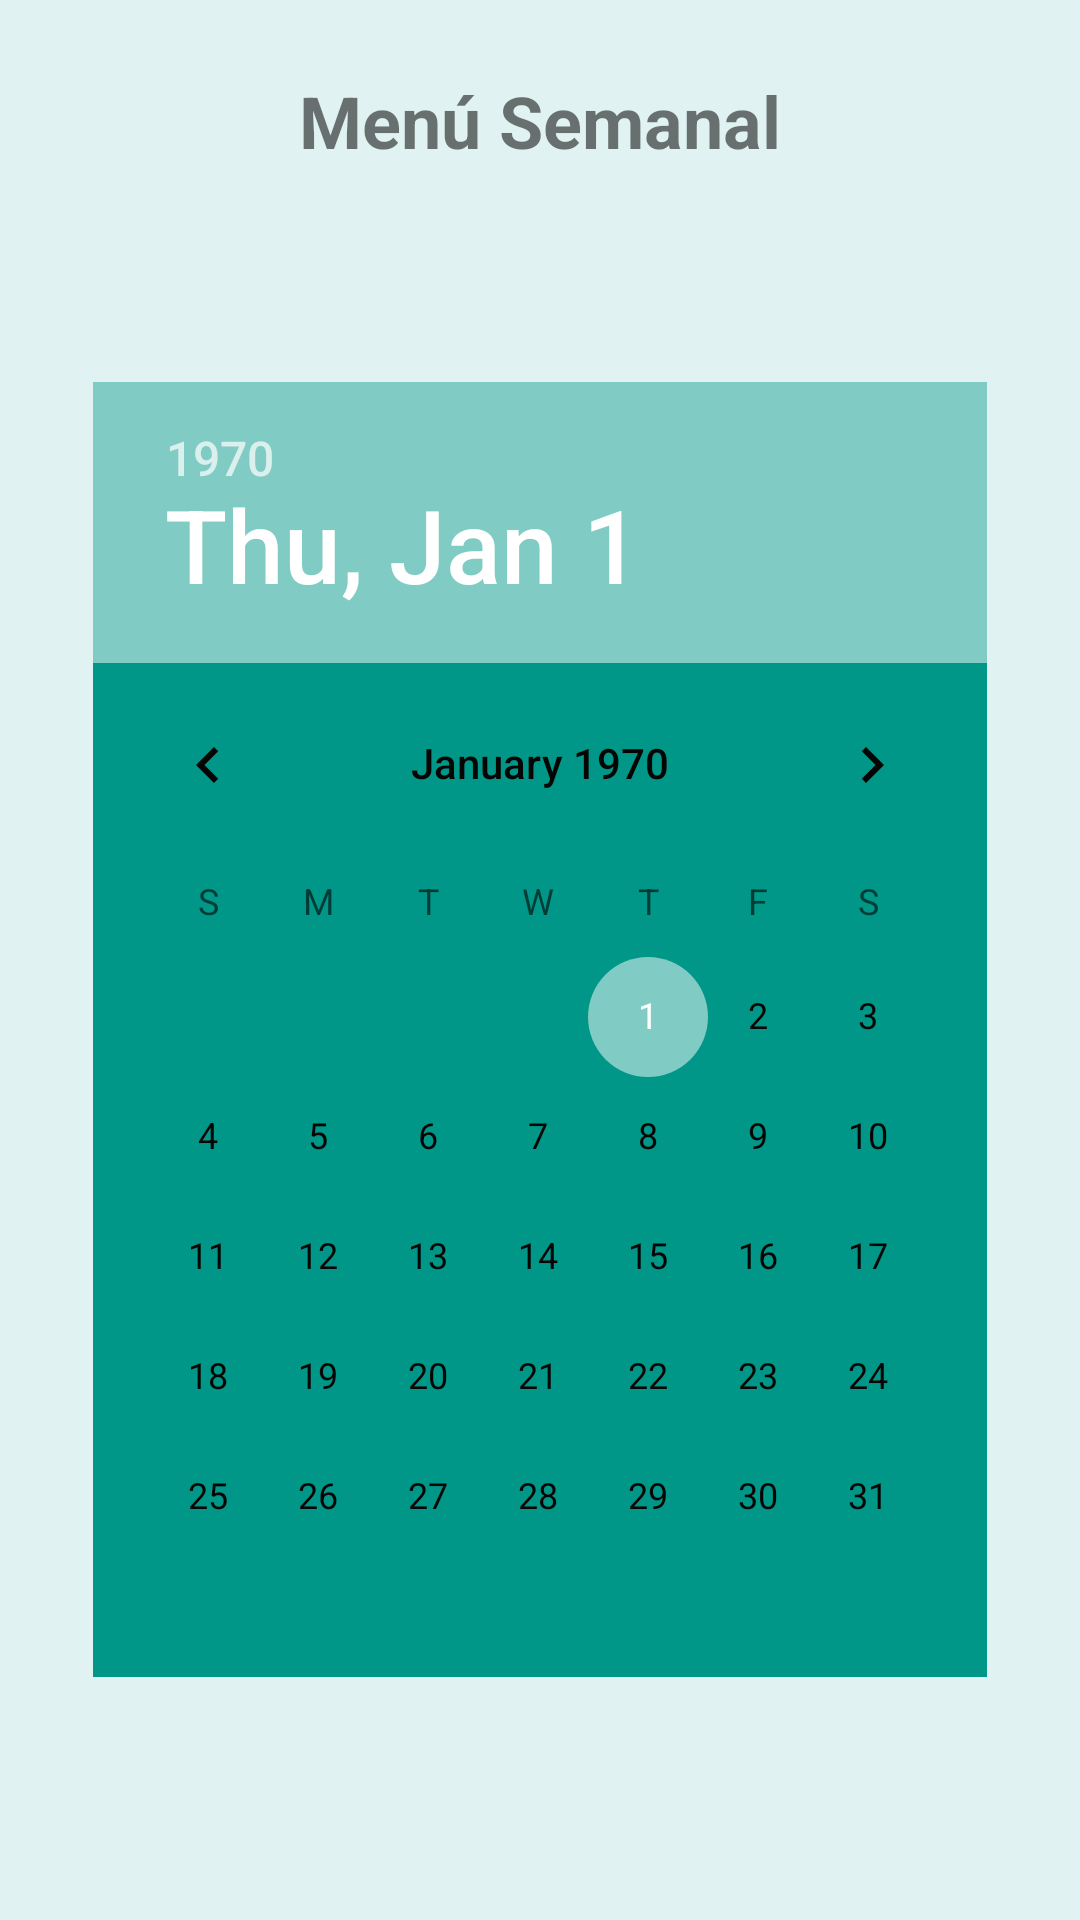

Reconstruct the res/layout file that produces this screen, plus the resources it refers to.
<!-- AndroidManifest.xml: application theme Theme.ComoComo -->
<!-- res/layout/fragment_menu.xml -->
<?xml version="1.0" encoding="utf-8"?>
<RelativeLayout xmlns:android="http://schemas.android.com/apk/res/android"
    xmlns:app="http://schemas.android.com/apk/res-auto"
    xmlns:tools="http://schemas.android.com/tools"
    android:layout_width="match_parent"
    android:layout_height="match_parent"
    android:background="@color/BackgroundReceta">

    
    <TextView
        android:id="@+id/tv_titulo_menu_semanal"
        android:layout_width="wrap_content"
        android:layout_height="wrap_content"
        android:text="Menú Semanal"
        android:textSize="24sp"
        android:layout_centerHorizontal="true"
        android:layout_marginTop="24dp"
        android:textStyle="bold" />


    <DatePicker
        android:id="@+id/datePicker"
        android:layout_width="match_parent"
        android:layout_height="wrap_content"
        android:layout_below="@+id/tv_titulo_menu_semanal"
        android:layout_alignParentStart="true"
        android:layout_alignParentEnd="true"
        android:layout_marginStart="31dp"
        android:layout_marginTop="71dp"
        android:layout_marginEnd="31dp"
        android:layout_marginBottom="70dp"
        android:datePickerMode="calendar"
        android:background="@color/colorPrimaryDark"
        style="@style/CustomDatePickerStyle" />


    <View
        android:id="@+id/bottom_navigation_margin"
        android:layout_width="match_parent"
        android:layout_height="56dp"
        android:layout_alignParentBottom="true"
        android:visibility="invisible" />

</RelativeLayout>
<!-- resources referenced by this layout -->
<resources>
  <color name="BackgroundReceta">#E0F2F1</color>
  <color name="colorPrimaryDark">#009688</color>
  <style name="CustomDatePickerStyle" parent="CustomDatePickerStyle" tools:ignore="ResourceCycle">
          <item name="android:textSize">20dp</item>  
          <item name="android:textColor">@color/textColorPrimary</item>  
          <item name="android:background">@color/colorPrimaryDark</item>  
      </style>
  <style name="Theme.ComoComo" parent="Theme.MaterialComponents.Light.NoActionBar">
          
          <item name="colorPrimary">@color/colorPrimary</item>
          <item name="colorPrimaryDark">@color/colorPrimaryDark</item>
          <item name="colorAccent">@color/colorAccent</item>
          <item name="android:windowLightStatusBar" tools:targetApi="m" android:targetApi="m">true</item>
          <item name="android:textColorPrimary">@color/textColorPrimary</item>
      </style>
  <color name="textColorPrimary">#050504</color>
  <color name="colorPrimary">#080908</color>
  <color name="colorAccent">#80cbc4</color>
</resources>
